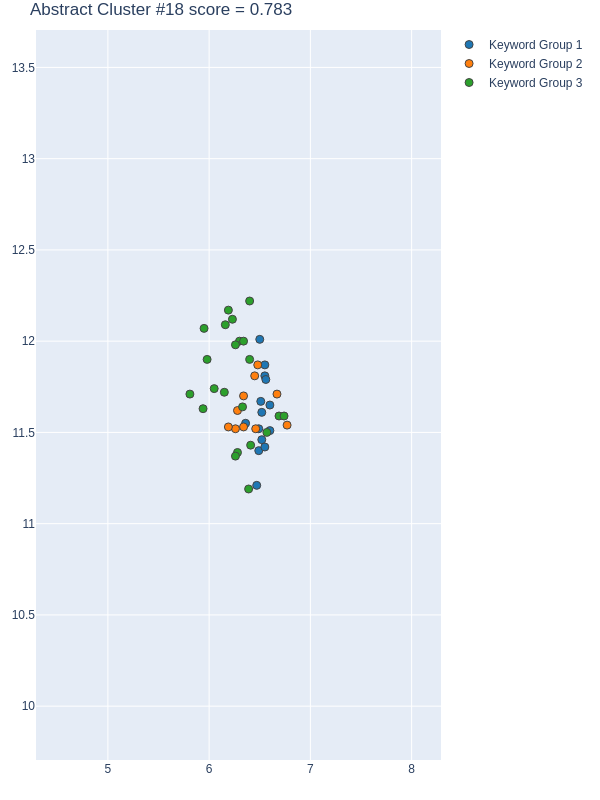

Values plotted in this chart, from the file beside it:
group, score, num_keywords, keywords, num_docs, doc_ids, x, y
1, 0.8847, 14, ['parkour training spot detector', 'urba…, 11, [98, 146, 290, 305, 315, 385, 538, 558, …, [6.4899997711, 6.5999999046, 6.510000228…, [11.3999996185, 11.5100002289, 11.670000…
2, 0.8413, 10, ['interview study', 'previous study', 'p…, 9, [98, 193, 290, 305, 354, 385, 538, 558, …, [6.2600002289, 6.1900000572, 6.280000209…, [11.5200004578, 11.529999733, 11.6199998…
3, 0.6224, 22, ['sport analytics', 'Several neural netw…, 14, [83, 98, 146, 193, 290, 305, 315, 354, 3…, [5.8099999428, 6.2300000191, 6.400000095…, [11.7100000381, 12.1199998856, 12.220000…
4, -0.4268, 28, ['large spatio temporal datasets', 'prof…, 15, [83, 98, 146, 193, 290, 305, 315, 354, 3…, [6.2899999618999995, 6.4600000381000005,…, [11.75, 11.6499996185, 11.8100004196, 11…
